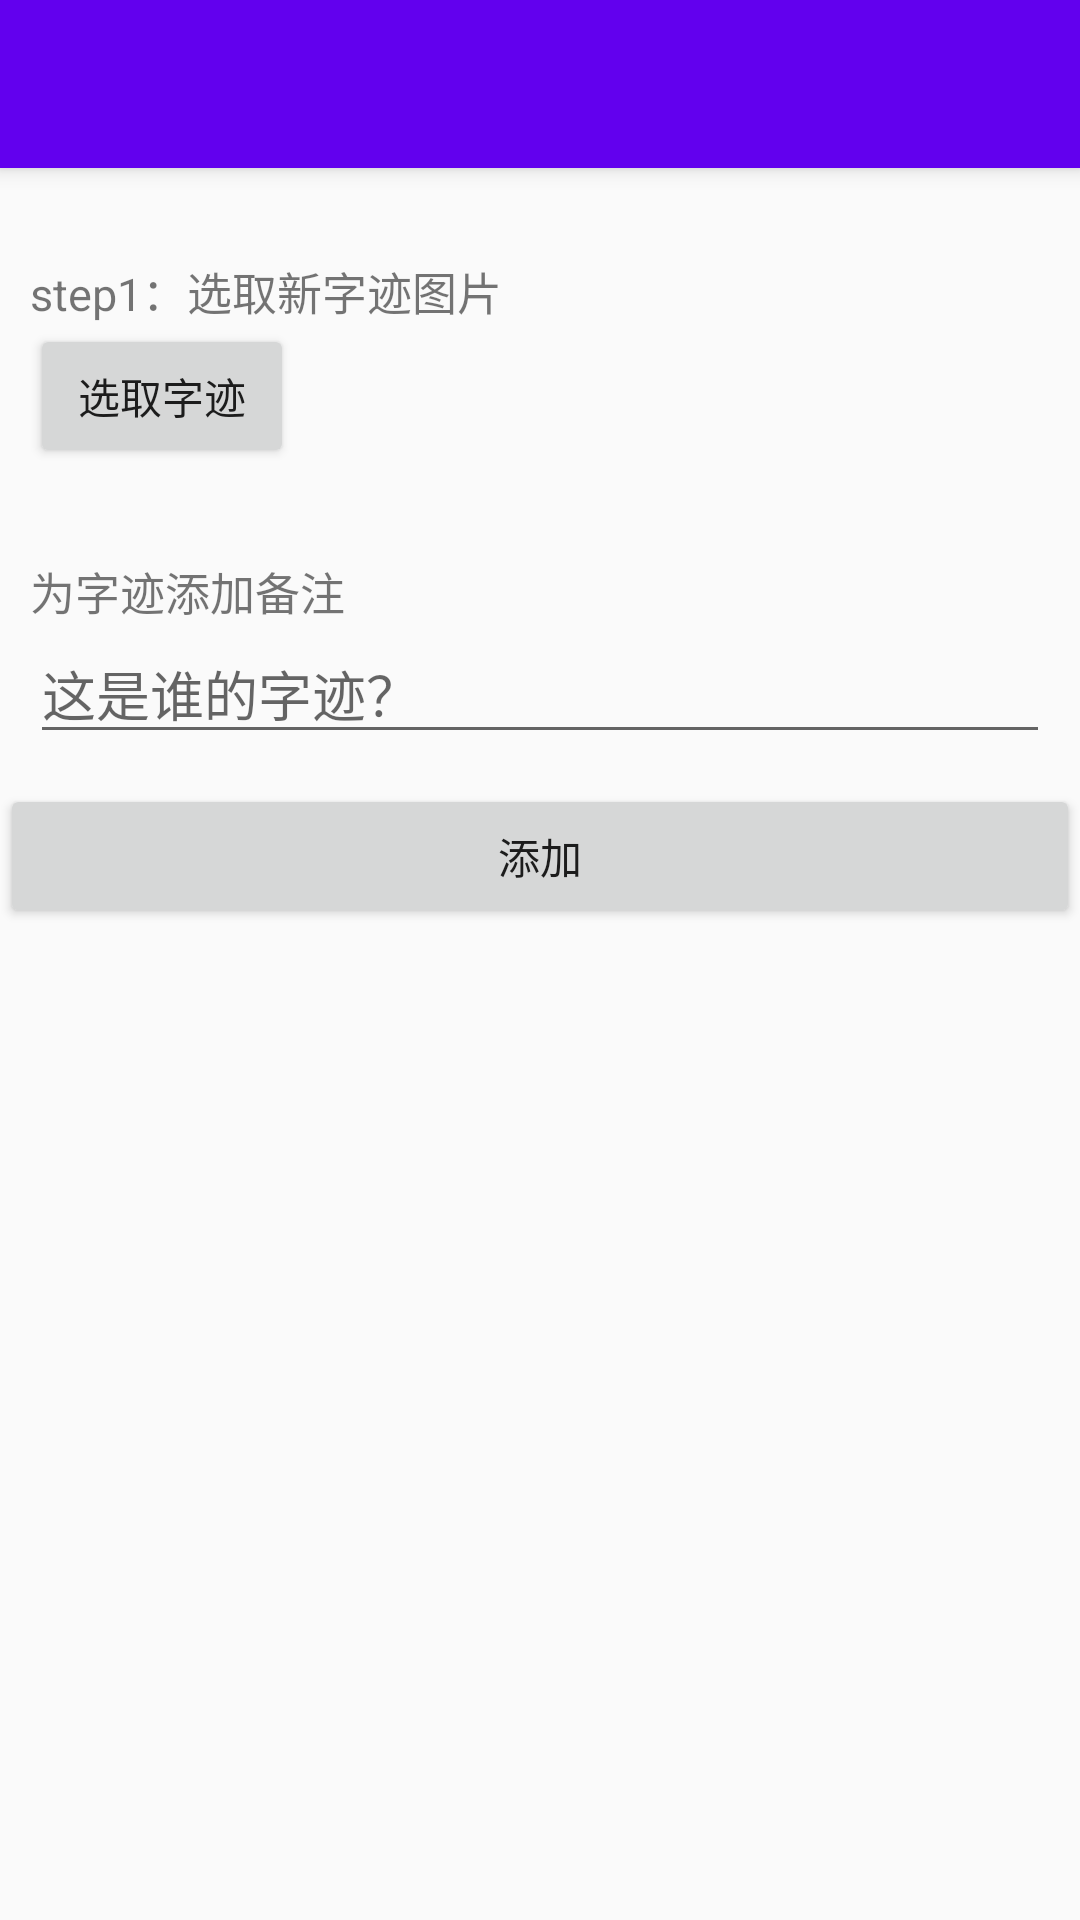

The Android layout XML behind this screen, and the referenced resources:
<!-- AndroidManifest.xml: application theme AppTheme -->
<!-- res/layout/activity_add_new_gesture.xml -->
<?xml version="1.0" encoding="utf-8"?>
<android.support.design.widget.CoordinatorLayout xmlns:android="http://schemas.android.com/apk/res/android"
    xmlns:app="http://schemas.android.com/apk/res-auto"
    xmlns:tools="http://schemas.android.com/tools"
    android:layout_width="match_parent"
    android:layout_height="match_parent"
    tools:context=".AddNewGesture">

    <android.support.design.widget.AppBarLayout
        android:layout_width="match_parent"
        android:layout_height="wrap_content"
        android:theme="@style/AppTheme.AppBarOverlay">

        <android.support.v7.widget.Toolbar
            android:id="@+id/toolbar"
            android:layout_width="match_parent"
            android:layout_height="?attr/actionBarSize"
            android:background="?attr/colorPrimary"
            app:popupTheme="@style/AppTheme.PopupOverlay" />

    </android.support.design.widget.AppBarLayout>

    <include layout="@layout/content_add_new_gesture"/>

    

</android.support.design.widget.CoordinatorLayout>
<!-- res/layout/content_add_new_gesture.xml (included above) -->
<?xml version="1.0" encoding="utf-8"?>
<android.support.constraint.ConstraintLayout xmlns:android="http://schemas.android.com/apk/res/android"
    xmlns:app="http://schemas.android.com/apk/res-auto"
    xmlns:tools="http://schemas.android.com/tools"
    android:layout_width="match_parent"
    android:layout_height="match_parent"
    app:layout_behavior="@string/appbar_scrolling_view_behavior"
    tools:context=".AddNewGesture"
    tools:showIn="@layout/activity_add_new_gesture">
    <LinearLayout
        android:layout_width="match_parent"
        android:layout_height="match_parent"
        android:orientation="vertical">
        <TextView
            android:layout_width="wrap_content"
            android:layout_height="wrap_content"
            android:text="@string/addNewGesture_step1"
            android:textSize="@dimen/tvFontSize"
            android:layout_marginTop="@dimen/linear_margin_top"
            android:layout_marginStart="@dimen/linear_margin_left"/>
        <Button
            android:layout_width="wrap_content"
            android:layout_height="wrap_content"
            android:id="@+id/btnChooseGesture"
            android:layout_marginStart="@dimen/linear_margin_left"
            android:text="@string/btnAddNewGesture"/>

        <TextView
            android:layout_width="wrap_content"
            android:layout_height="wrap_content"
            android:text="@string/addNewGesture_step2"
            android:textSize="@dimen/tvFontSize"
            android:layout_marginTop="@dimen/linear_margin_top"
            android:layout_marginStart="@dimen/linear_margin_left"/>
        <EditText
            android:layout_width="match_parent"
            android:layout_height="wrap_content"
            android:id="@+id/etGestureNote"
            android:layout_marginLeft="@dimen/linear_margin_left"
            android:layout_marginRight="@dimen/linear_margin_left"
            android:hint="@string/whoseGesture"
            android:inputType="text"/>

        <Button
            android:layout_width="match_parent"
            android:layout_height="wrap_content"
            android:id="@+id/btnAddGesture"
            android:layout_marginTop="@dimen/linear_margin_left"
            android:text="@string/btnAdd"/>

        <TextView
            android:id="@+id/small_img_title"
            android:layout_width="wrap_content"
            android:layout_height="wrap_content"
            android:layout_marginTop="30dp"
            android:textSize="15sp"/>

        <ImageView
            android:id="@+id/small_img"
            android:layout_width="wrap_content"
            android:layout_height="wrap_content"
            android:contentDescription="@string/app_name" />

        <TextView
            android:id="@+id/clip_pic_title"
            android:layout_width="wrap_content"
            android:layout_height="wrap_content"
            android:layout_marginTop="30dp"
            android:textSize="15sp"/>

        <ImageView
            android:id="@+id/clip_pic"
            android:layout_width="wrap_content"
            android:layout_height="wrap_content"
            android:contentDescription="@string/app_name" />
    </LinearLayout>

</android.support.constraint.ConstraintLayout>
<!-- resources referenced by this layout -->
<resources>
  <dimen name="fab_margin">16dp</dimen>
  <dimen name="linear_margin_left">10dp</dimen>
  <dimen name="linear_margin_top">30dp</dimen>
  <dimen name="tvFontSize">15sp</dimen>
  <string name="addNewGesture_step1">step1：选取新字迹图片</string>
  <string name="addNewGesture_step2">为字迹添加备注</string>
  <string name="app_name">数字手势识别</string>
  <string name="btnAdd">添加</string>
  <string name="btnAddNewGesture">选取字迹</string>
  <string name="whoseGesture">这是谁的字迹？</string>
  <style name="AppTheme.AppBarOverlay" parent="ThemeOverlay.AppCompat.Dark.ActionBar" />
  <style name="AppTheme.PopupOverlay" parent="ThemeOverlay.AppCompat.Light" />
  <style name="AppTheme" parent="Theme.AppCompat.Light.DarkActionBar">
          
          <item name="colorPrimary">@color/colorPrimary</item>
          <item name="colorPrimaryDark">@color/colorPrimaryDark</item>
          <item name="colorAccent">@color/colorAccent</item>
      </style>
  <!-- not gathered from this repository: default colours our renderer supplied (Android Studio template values) -->
  <color name="colorPrimary">#FF6200EE</color>
  <color name="colorPrimaryDark">#FF3700B3</color>
  <color name="colorAccent">#FF03DAC5</color>
</resources>
